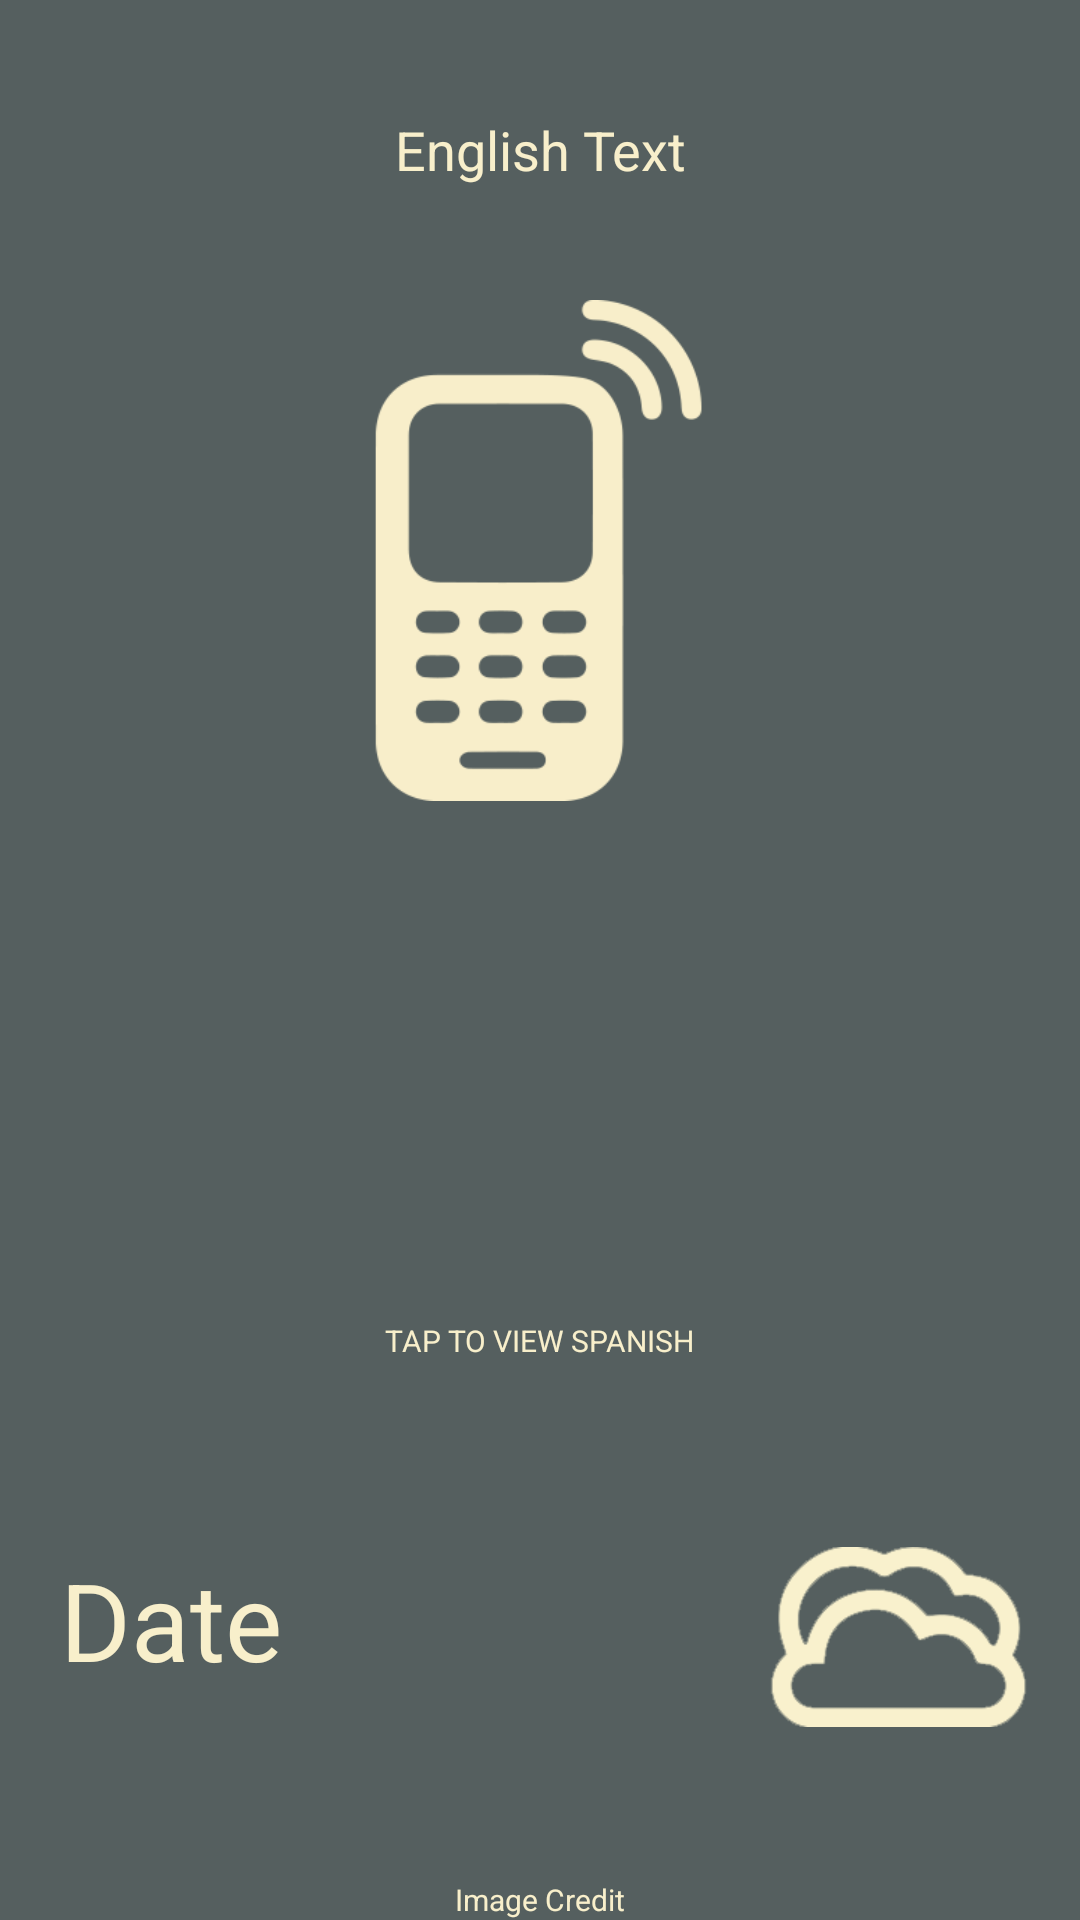

Layout XML and referenced resources for this Android screen:
<!-- AndroidManifest.xml: application theme android:Theme.Holo -->
<!-- res/layout/fragment_imageandword.xml -->
<?xml version="1.0" encoding="utf-8"?>

<RelativeLayout xmlns:android="http://schemas.android.com/apk/res/android"
    android:id="@+id/relativeLayout1"
    android:layout_width="match_parent"
    android:layout_height="match_parent"
    android:background="#555F5F"
    android:orientation="vertical"
    android:soundEffectsEnabled="true" >

    <RelativeLayout
        android:id="@+id/beigeBlock"
        android:layout_width="wrap_content"
        android:layout_height="200dp"
        android:layout_alignParentBottom="true"
        android:layout_alignParentLeft="true"
        android:layout_alignParentRight="true"
        android:soundEffectsEnabled="true" >

        <ProgressBar
            android:id="@+id/weatherProgressBar"
            android:layout_width="wrap_content"
            android:layout_height="wrap_content"
            android:layout_alignTop="@+id/weatherTextView"
            android:layout_toRightOf="@+id/weatherTextView"
            android:visibility="invisible" />

        <TextView
            android:id="@+id/spanishTextView"
            android:layout_width="wrap_content"
            android:layout_height="wrap_content"
            android:layout_alignParentLeft="true"
            android:layout_alignParentRight="true"
            android:layout_alignParentTop="true"
            android:layout_marginTop="40dp"
            android:gravity="center"
            android:textAppearance="?android:attr/textAppearanceLarge"
            android:textColor="#6D6E70"
            android:textSize="40dp" />

        <TextView
            android:id="@+id/weatherTextView"
            android:layout_width="wrap_content"
            android:layout_height="wrap_content"
            android:layout_alignLeft="@+id/imageView2"
            android:layout_below="@+id/imageView2"
            android:layout_marginLeft="17dp"
            android:textColor="#F8EFCB"
            android:textSize="24sp" />

        <TextView
            android:id="@+id/imageCreditTextView"
            android:layout_width="wrap_content"
            android:layout_height="wrap_content"
            android:layout_alignParentBottom="true"
            android:layout_centerHorizontal="true"
            android:text="Image Credit"
            android:textColor="#F8EFCB"
            android:textSize="10sp" />

        <ImageView
            android:id="@+id/imageView2"
            android:layout_width="120dp"
            android:layout_height="60dp"
            android:layout_alignParentRight="true"
            android:layout_alignTop="@+id/dateTextView"
            android:src="@drawable/cloudy" />

        <TextView
            android:id="@+id/dateTextView"
            android:layout_width="wrap_content"
            android:layout_height="wrap_content"
            android:layout_alignParentLeft="true"
            android:layout_centerVertical="true"
            android:layout_marginLeft="20dp"
            android:text="Date"
            android:textColor="#F8EFCB"
            android:textSize="36sp" />

    </RelativeLayout>

    <ImageView
        android:id="@+id/bigPicImageView"
        android:layout_width="195dp"
        android:layout_height="167dp"
        android:layout_above="@+id/button1"
        android:layout_alignParentLeft="true"
        android:layout_alignParentRight="true"
        android:layout_marginBottom="35dp"
        android:layout_below="@+id/englishTextView"
        android:src="@drawable/cellphone" />

    <TextView
        android:id="@+id/englishTextView"
        android:layout_width="fill_parent"
        android:layout_height="100dp"
        android:layout_alignParentLeft="true"
        android:layout_alignParentTop="true"
        android:gravity="center"
        android:text="English Text"
        android:textColor="#F8EFCB"
        android:textSize="18sp" />

    <TextView
        android:id="@+id/blankTextView"
        android:layout_width="wrap_content"
        android:layout_height="wrap_content"
        android:layout_centerHorizontal="true"
        android:layout_centerVertical="true"
        android:text=""
        android:textAppearance="?android:attr/textAppearanceLarge"
        android:textColor="#6D6E70"
        android:textSize="40dp"
        android:visibility="invisible" />

    <ProgressBar
        android:id="@+id/notUsedPb"
        android:layout_width="wrap_content"
        android:layout_height="wrap_content"
        android:layout_above="@+id/button1"
        android:layout_centerHorizontal="true"
        android:visibility="invisible" />

    <Button
        android:id="@+id/soundButton"
        android:layout_width="25dp"
        android:layout_height="25dp"
        android:layout_above="@+id/beigeBlock"
        android:layout_centerHorizontal="true"
        android:background="@drawable/soundicon"
        android:onClick="speakOut"
        android:visibility="invisible" />

    <TextView
        android:id="@+id/textView100"
        android:layout_width="wrap_content"
        android:layout_height="wrap_content"
        android:layout_below="@+id/soundButton"
        android:layout_centerHorizontal="true"
        android:text="TAP TO VIEW SPANISH"
        android:textColor="#F8EFCB"
        android:textSize="10sp" />

</RelativeLayout>
<!-- resources referenced by this layout -->
<resources>
  <!-- drawable cellphone: png bitmap (drawable-hdpi, 9687 bytes) -->
  <!-- drawable cloudy: png bitmap (drawable-hdpi, 6664 bytes) -->
</resources>
